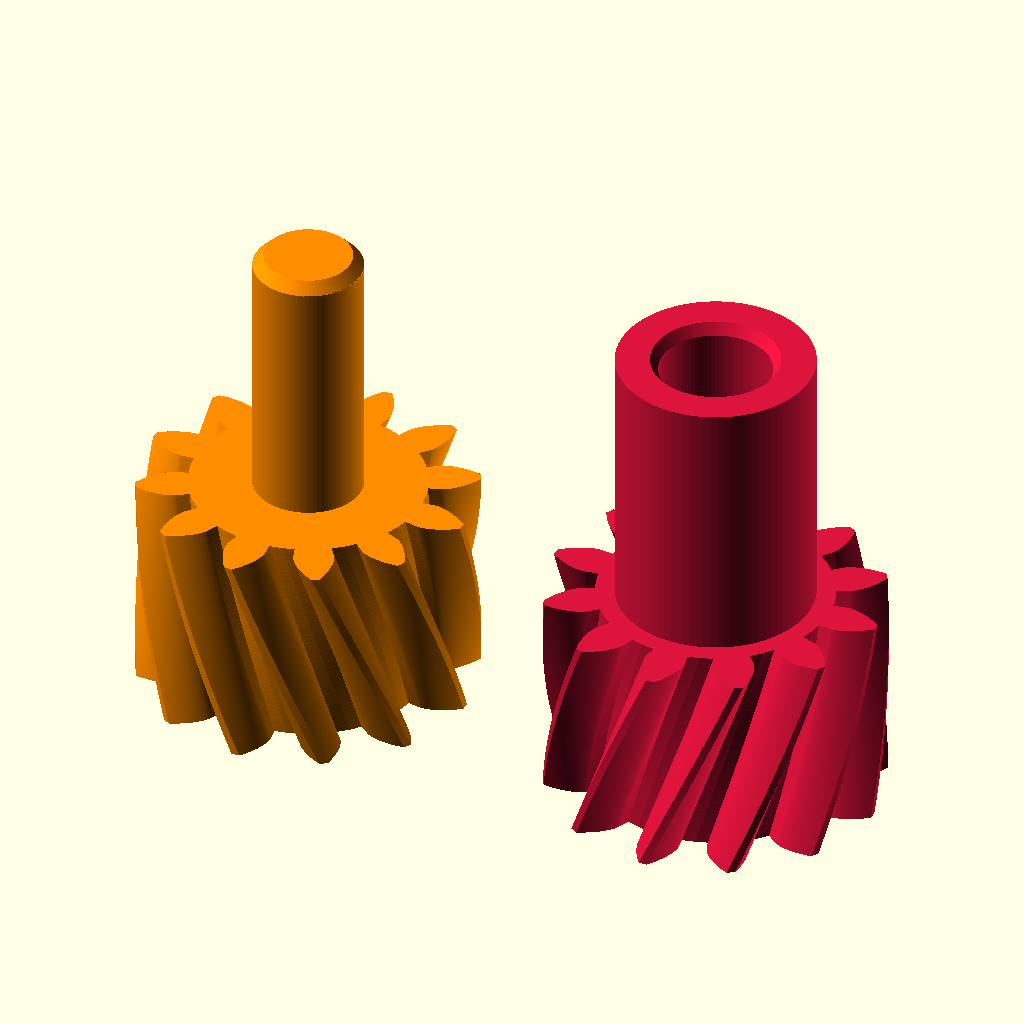
Cell 1 — every parameter at its default value.
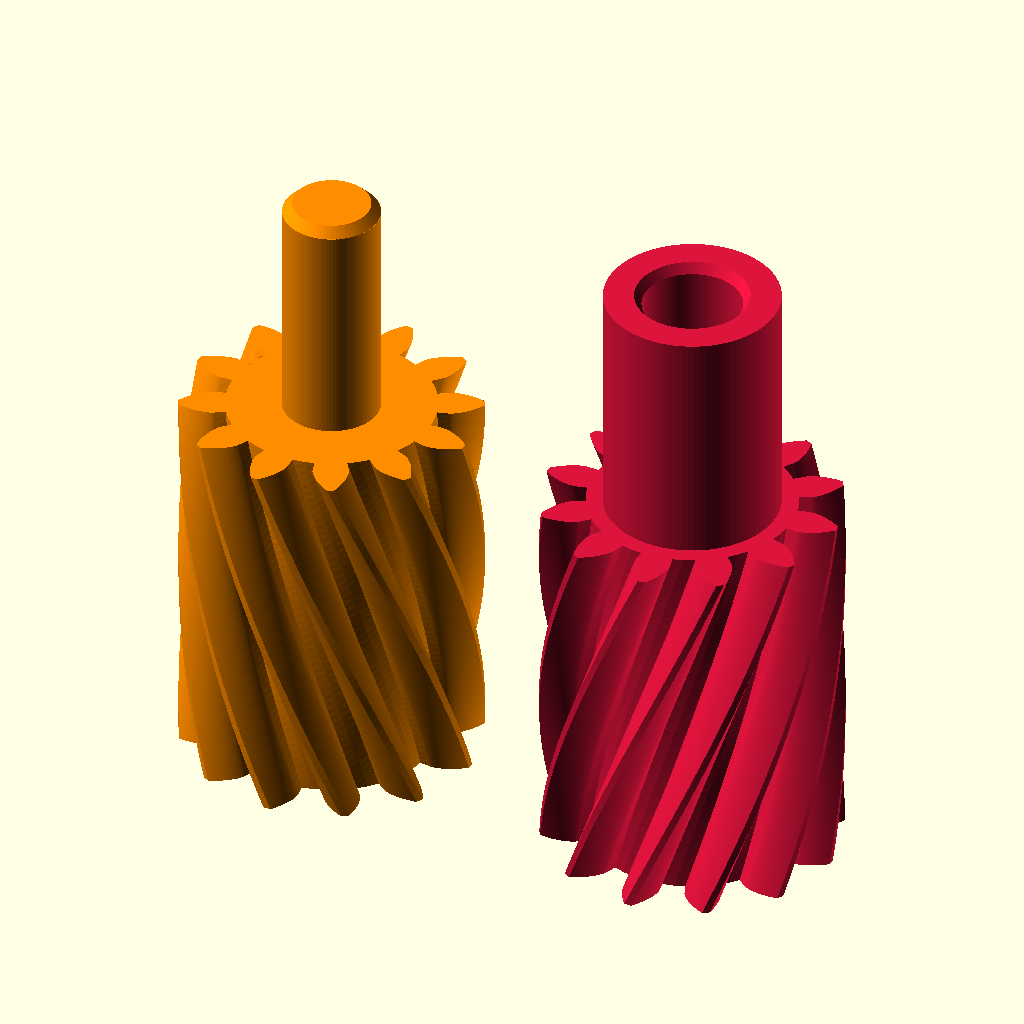
Cell 2 — sun_total_w set to 16, the other parameters unchanged.
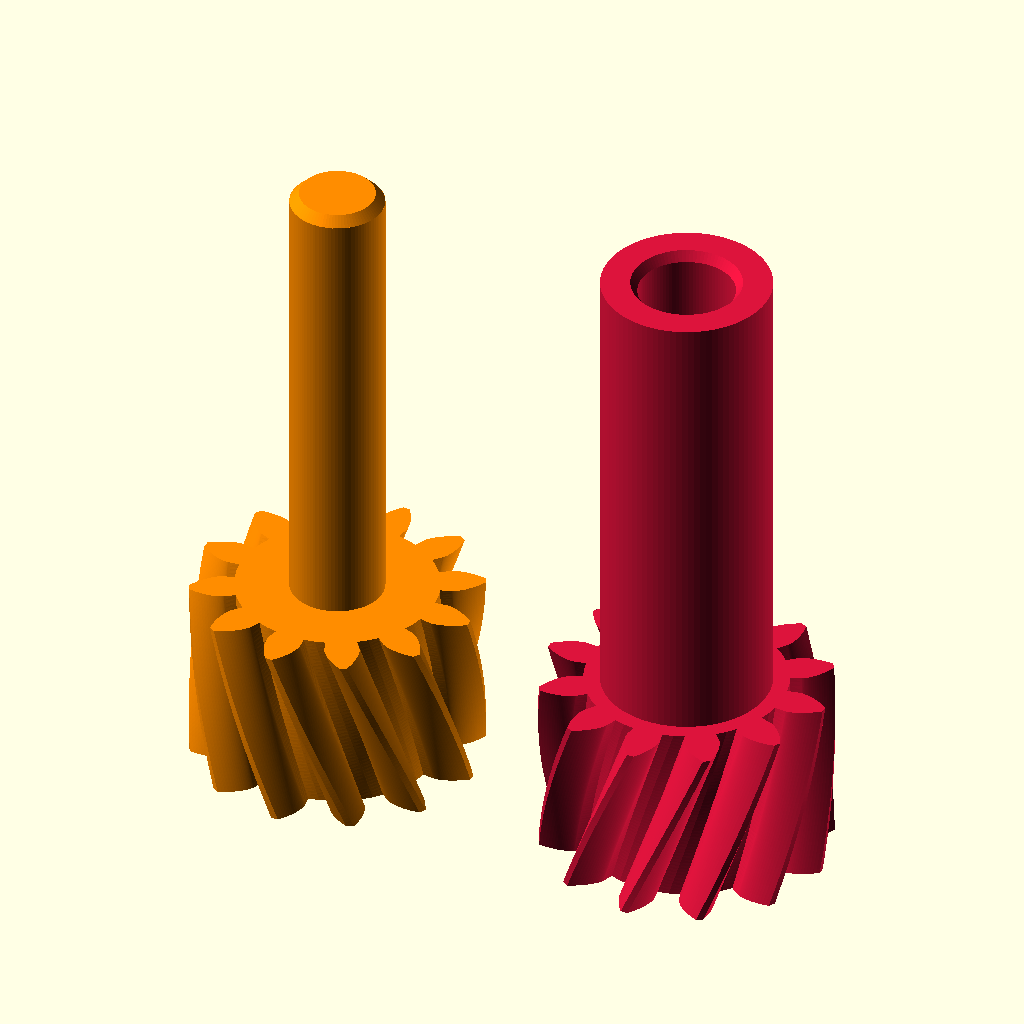
Cell 3: center_gap = 20 (everything else at default).
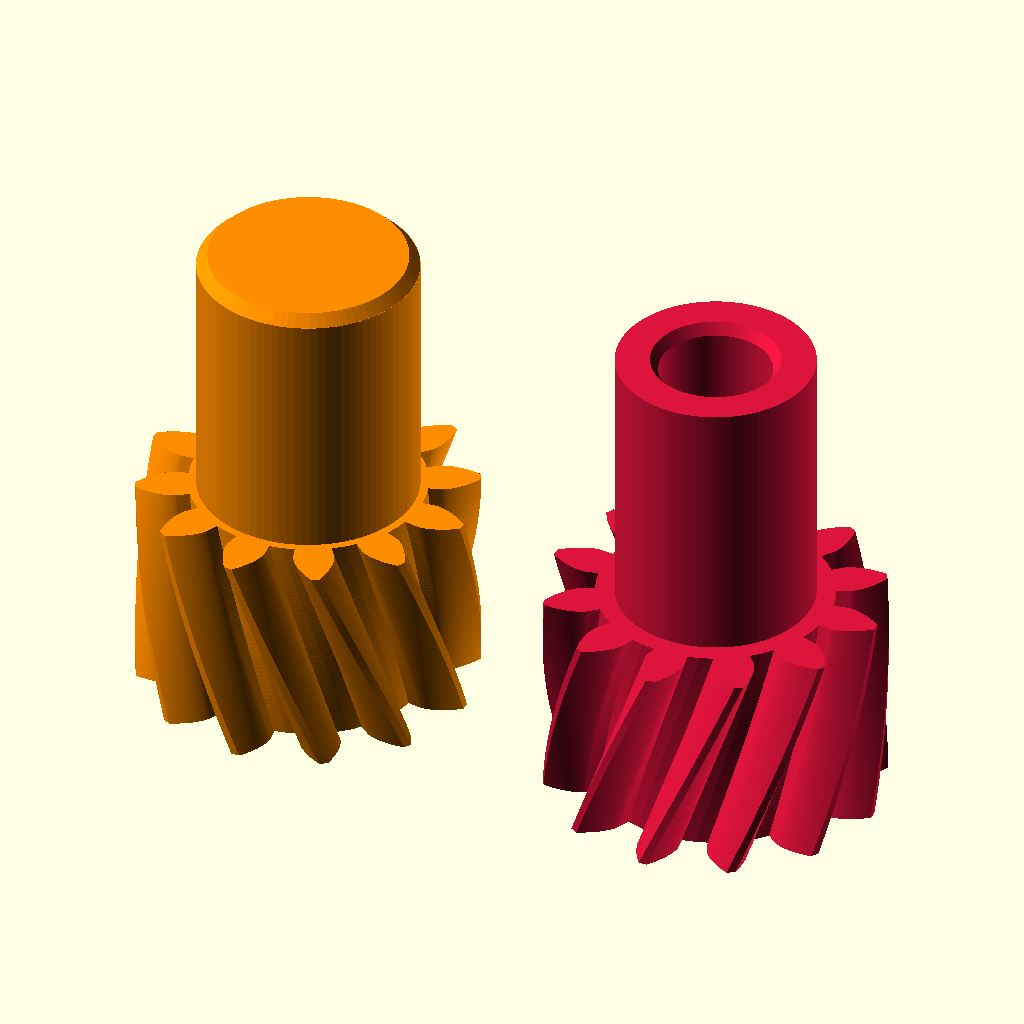
Cell 4: spigot_d = 8 (everything else at default).
The same orthographic view direction (rotation 55°, 0°, 25°; colour scheme Cornfield) for every cell, with the view re-fitted per cell, so scale and position can differ between cells.
The OpenSCAD source (diferential-small/Sun Gears -Square + Triangel Holes.scad):
// ============================================================================
// ИЗОЛИРАНИ СЛЪНЧЕВИ КОЛЕЛА (8.0 mm) + СТЪПАЛОВИДЕН ВАЛ
// (Телескопичен щифт и вътрешен отвор на тръбата на точно ф4.10 mm)
//
// Кинематиката (m, Z, x, ъгли) идва от "Flanges + Planet Gears.scad", а валът,
// квадратният и триъгълният отвор - от "Square shaft small.scad", за да няма
// разминаване между детайлите.
// ============================================================================

use <Flanges + Planet Gears.scad>
use <Square shaft small.scad>

$fn = 90;

/* [Избор на изглед] */
// 0 = Съосно сглобени
// 1 = Всичко за 3D печат (2 вала + 2 колела едно до друго на Z=0)
// 2 = САМО слънчевите колела за печат (на Z=0)
// 3 = САМО стъпаловидните валове за печат (на Z=0)
view_mode = 2;

/* [Кинематика на СЛЪНЦАТА (от "Flanges + Planet Gears.scad")] */
m              = carrier_param("m");      // 0.85
beta           = carrier_param("beta");

z_sun          = carrier_param("z_sun");  // 12
x_sun          = carrier_param("x_sun");  // +0.25 -> a_sp = 10.561 mm
sun_total_w    = 8.00;  // Обща ширина 8.00 mm
center_gap     = 10.00; // Разстояние за телескопа
r_p_sun        = (m * z_sun) / 2;

/* [Параметри на ВАЛА (от "Square shaft small.scad")] */
h1 = shaft_param("h1");
s2 = shaft_param("s2");
h2 = shaft_param("h2");

/* [Параметри на вътрешните отвори и телескопа] */
clearance      = shaft_param("clearance");
s2_depth       = 2.00;  // Дълбочина на квадратния отвор в зъбното колело
spigot_d       = 4.00;  // Щифт на мъжкото слънце: ф4.00 mm (0.10 mm хлабина в тръбата ф4.10)
tube_id        = 4.10;  // Вътрешен диаметър на тръбата на женското слънце: ф4.10 mm
tube_od        = 7.2;
spigot_gap     = 0.2;

h3_straight    = shaft_param("h3_straight"); // Права част на триъгълния отвор (4.0 mm)

// Достъп до размерите от други файлове
function sun_param(key) =
    let (t = [
        ["sun_total_w", sun_total_w], ["center_gap", center_gap], ["s2_depth", s2_depth]
    ], i = search([key], t)[0])
    assert(is_num(i), str("sun_param: непознат ключ ", key))
    t[i][1];


// ============================================================================
// ГЛАВНО УПРАВЛЕНИЕ НА ИЗГЛЕДИТЕ
// ============================================================================
if (view_mode == 0) {
    color("Goldenrod")
        stepped_square_shaft();
    color("DarkOrange")
        translate([0, 0, h1 + h2 - s2_depth]) 
            sun_gear_male(hand = 1);
            
    top_z = (h1 + h2 - s2_depth) + sun_total_w + center_gap + sun_total_w; 
    
    color("Crimson")
        translate([0, 0, top_z]) 
        rotate([180, 0, 180 / z_sun]) 
            sun_gear_female(hand = -1);
            
    color("Gold")
        translate([0, 0, top_z + (h1 + h2 - s2_depth)]) 
        rotate([180, 0, 0])
            stepped_square_shaft();
} 
else if (view_mode == 1) {
    color("DarkOrange")
        translate([-12, 0, 0]) 
            sun_gear_male(hand = 1);
    color("Crimson")
        translate([12, 0, 0]) 
            sun_gear_female(hand = -1);
    color("Goldenrod")
        translate([-30, 0, 0]) 
            stepped_square_shaft();
    color("Gold")
        translate([30, 0, 0]) 
            stepped_square_shaft();
}
else if (view_mode == 2) {
    color("DarkOrange")
        translate([-8, 0, 0]) 
            sun_gear_male(hand = 1);
    color("Crimson")
        translate([8, 0, 0]) 
            sun_gear_female(hand = -1);
}
else if (view_mode == 3) {
    color("Goldenrod")
        translate([-10, 0, 0]) 
            stepped_square_shaft();
    color("Gold")
        translate([10, 0, 0]) 
            stepped_square_shaft();
}


// ============================================================================
// МОДУЛИ: СЛЪНЧЕВИ КОЛЕЛА С КВАДРАТНА ОСНОВА
// ============================================================================

module gear_internal_bore() {
    eps = 0.05;
    dogbone_square_hole(s2 + clearance, s2_depth + eps, 0.65);
    translate([0, 0, s2_depth])
        tapered_top_section(is_hole = true);
}

module sun_gear_male(hand = 1) {
    twist_deg = hand * (sun_total_w * tan(beta) / r_p_sun) * (180 / PI);
    spigot_len = center_gap - spigot_gap;
    difference() {
        union() {
            linear_extrude(height = sun_total_w, twist = twist_deg, slices = 50, convexity = 10)
                gear_2d_profile(z_sun, x_sun, m);
            // Щифт с диаметър spigot_d = 4.00 mm
            translate([0, 0, sun_total_w - 0.01]) 
                cylinder(d = spigot_d, h = spigot_len - 0.4 + 0.01);
            translate([0, 0, sun_total_w + spigot_len - 0.4 - 0.01]) 
                cylinder(d1 = spigot_d, d2 = spigot_d - 0.8, h = 0.4 + 0.01);
        }
        gear_internal_bore();
    }
}

module sun_gear_female(hand = -1) {
    twist_deg = hand * (sun_total_w * tan(beta) / r_p_sun) * (180 / PI);
    rad_off = clearance / 2; 
    eps = 0.01;
    difference() {
        union() {
            linear_extrude(height = sun_total_w, twist = twist_deg, slices = 50, convexity = 10)
                gear_2d_profile(z_sun, x_sun, m);
            translate([0, 0, sun_total_w - 0.01]) 
                cylinder(d = tube_od, h = center_gap + 0.01);
        }
        union() {
            gear_internal_bore();
            
            hull() {
                translate([0, 0, s2_depth + h3_straight - eps]) 
                    linear_extrude(height = eps) shaft_top_profile_2d(is_hole = true);
                translate([0, 0, sun_total_w - eps]) 
                    cylinder(d = tube_id, h = eps); // tube_id = 4.10 mm
            }
            translate([0, 0, sun_total_w - eps]) 
                cylinder(d = tube_id, h = center_gap + 1);
            translate([0, 0, sun_total_w + center_gap - 0.4]) 
                cylinder(d1 = tube_id, d2 = tube_id + 0.6, h = 0.41);
        }
    }
}
Parameter table extracted from the source (name, type, default, range or options):
view_mode: number, default 2
sun_total_w: number, default 8
center_gap: number, default 10
s2_depth: number, default 2
spigot_d: number, default 4
tube_id: number, default 4.1
tube_od: number, default 7.2
spigot_gap: number, default 0.2
